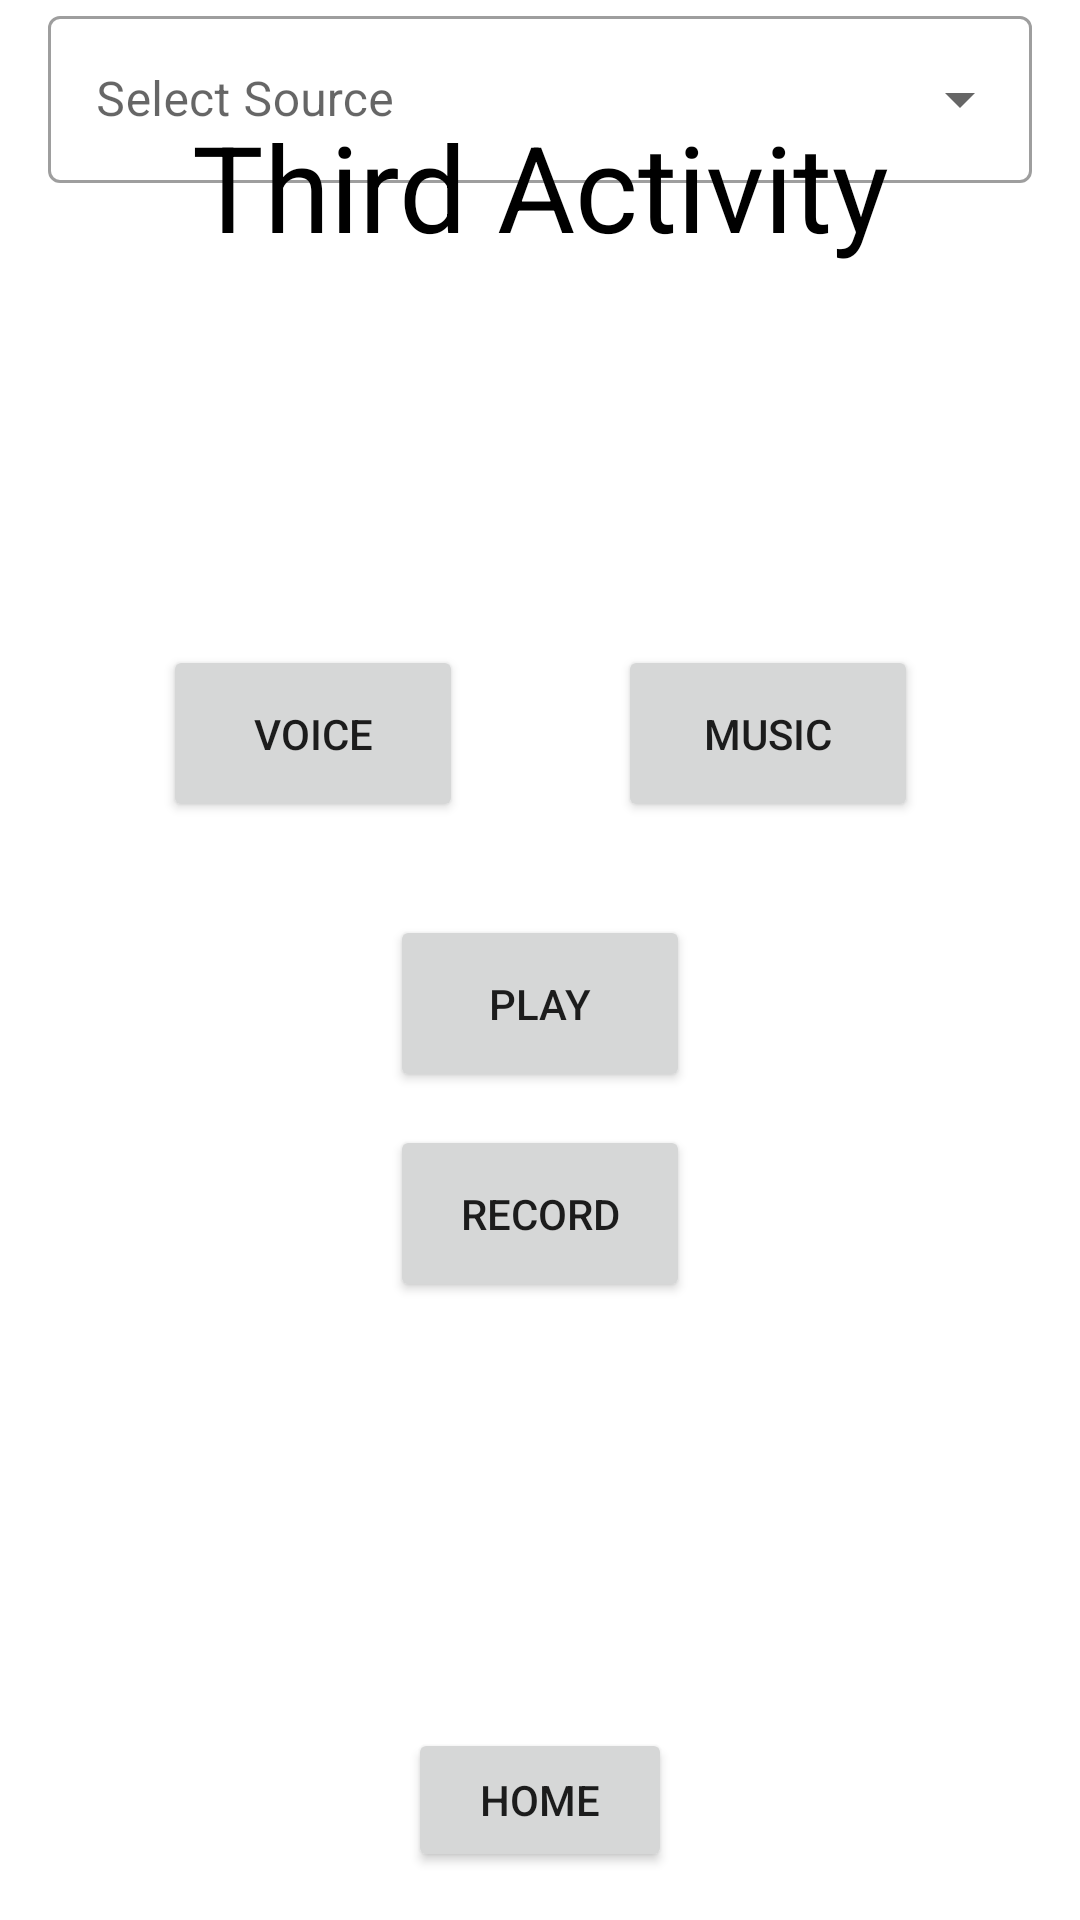

Reconstruct the res/layout file that produces this screen, plus the resources it refers to.
<!-- AndroidManifest.xml: application theme AppTheme -->
<!-- res/layout/activity_third.xml -->
<?xml version="1.0" encoding="utf-8"?>
<androidx.constraintlayout.widget.ConstraintLayout xmlns:android="http://schemas.android.com/apk/res/android"
    xmlns:app="http://schemas.android.com/apk/res-auto"
    xmlns:tools="http://schemas.android.com/tools"
    android:layout_width="match_parent"
    android:layout_height="match_parent"
    tools:context=".ThirdActivity">

    <TextView
        android:id="@+id/textView"
        android:layout_width="wrap_content"
        android:layout_height="wrap_content"
        android:text="Third Activity"
        android:textColor="@color/black"
        android:textSize="40sp"
        android:layout_marginBottom="516dp"
        app:layout_constraintBottom_toBottomOf="parent"
        app:layout_constraintEnd_toEndOf="parent"
        app:layout_constraintStart_toStartOf="parent"
        app:layout_constraintTop_toTopOf="parent" />

    <Button
        android:id="@+id/btnFirstActivity"
        android:layout_width="wrap_content"
        android:layout_height="wrap_content"
        android:layout_marginBottom="16dp"
        android:text="Home"
        app:layout_constraintBottom_toBottomOf="parent"
        app:layout_constraintEnd_toEndOf="parent"
        app:layout_constraintStart_toStartOf="parent" />

    <Button
        android:id="@+id/btn_voice"
        android:layout_marginBottom="366dp"
        android:layout_marginLeft="-152dp"
        android:layout_width="100dp"
        android:layout_height="59dp"
        android:text="Voice"
        app:layout_constraintBottom_toBottomOf="parent"
        app:layout_constraintEnd_toEndOf="parent"
        app:layout_constraintStart_toStartOf="parent" />

    <Button
        android:id="@+id/btn_music"
        android:layout_marginBottom="366dp"
        android:layout_marginRight="-152dp"
        android:layout_width="100dp"
        android:layout_height="59dp"
        android:text="Music"
        app:layout_constraintBottom_toBottomOf="parent"
        app:layout_constraintEnd_toEndOf="parent"
        app:layout_constraintStart_toStartOf="parent" />

    <Button
        android:id="@+id/btn_record"
        android:layout_marginBottom="206dp"
        android:layout_width="100dp"
        android:layout_height="59dp"
        android:text="Record"
        app:layout_constraintBottom_toBottomOf="parent"
        app:layout_constraintEnd_toEndOf="parent"
        app:layout_constraintStart_toStartOf="parent" />

    <Button
        android:id="@+id/btn_play_trg"
        android:layout_marginBottom="276dp"
        android:layout_width="100dp"
        android:layout_height="59dp"
        android:text="Play"
        app:layout_constraintBottom_toBottomOf="parent"
        app:layout_constraintEnd_toEndOf="parent"
        app:layout_constraintStart_toStartOf="parent" />

    
    <com.google.android.material.textfield.TextInputLayout
        android:layout_width="match_parent"
        android:layout_height="wrap_content"
        android:layout_margin="16dp"
        android:hint="@string/select"
        style="@style/Widget.MaterialComponents.TextInputLayout.OutlinedBox.ExposedDropdownMenu"
        tools:ignore="MissingConstraints">

        <AutoCompleteTextView
            android:layout_width="match_parent"
            android:layout_height="wrap_content"
            android:id="@+id/auto_complete_txt"
            android:inputType="none"/>

    </com.google.android.material.textfield.TextInputLayout>

</androidx.constraintlayout.widget.ConstraintLayout>
<!-- resources referenced by this layout -->
<resources>
  <string name="select">Select Source</string>
  <!-- not gathered from this repository: default colours our renderer supplied (Android Studio template values) -->
  <color name="black">#FF000000</color>
</resources>
